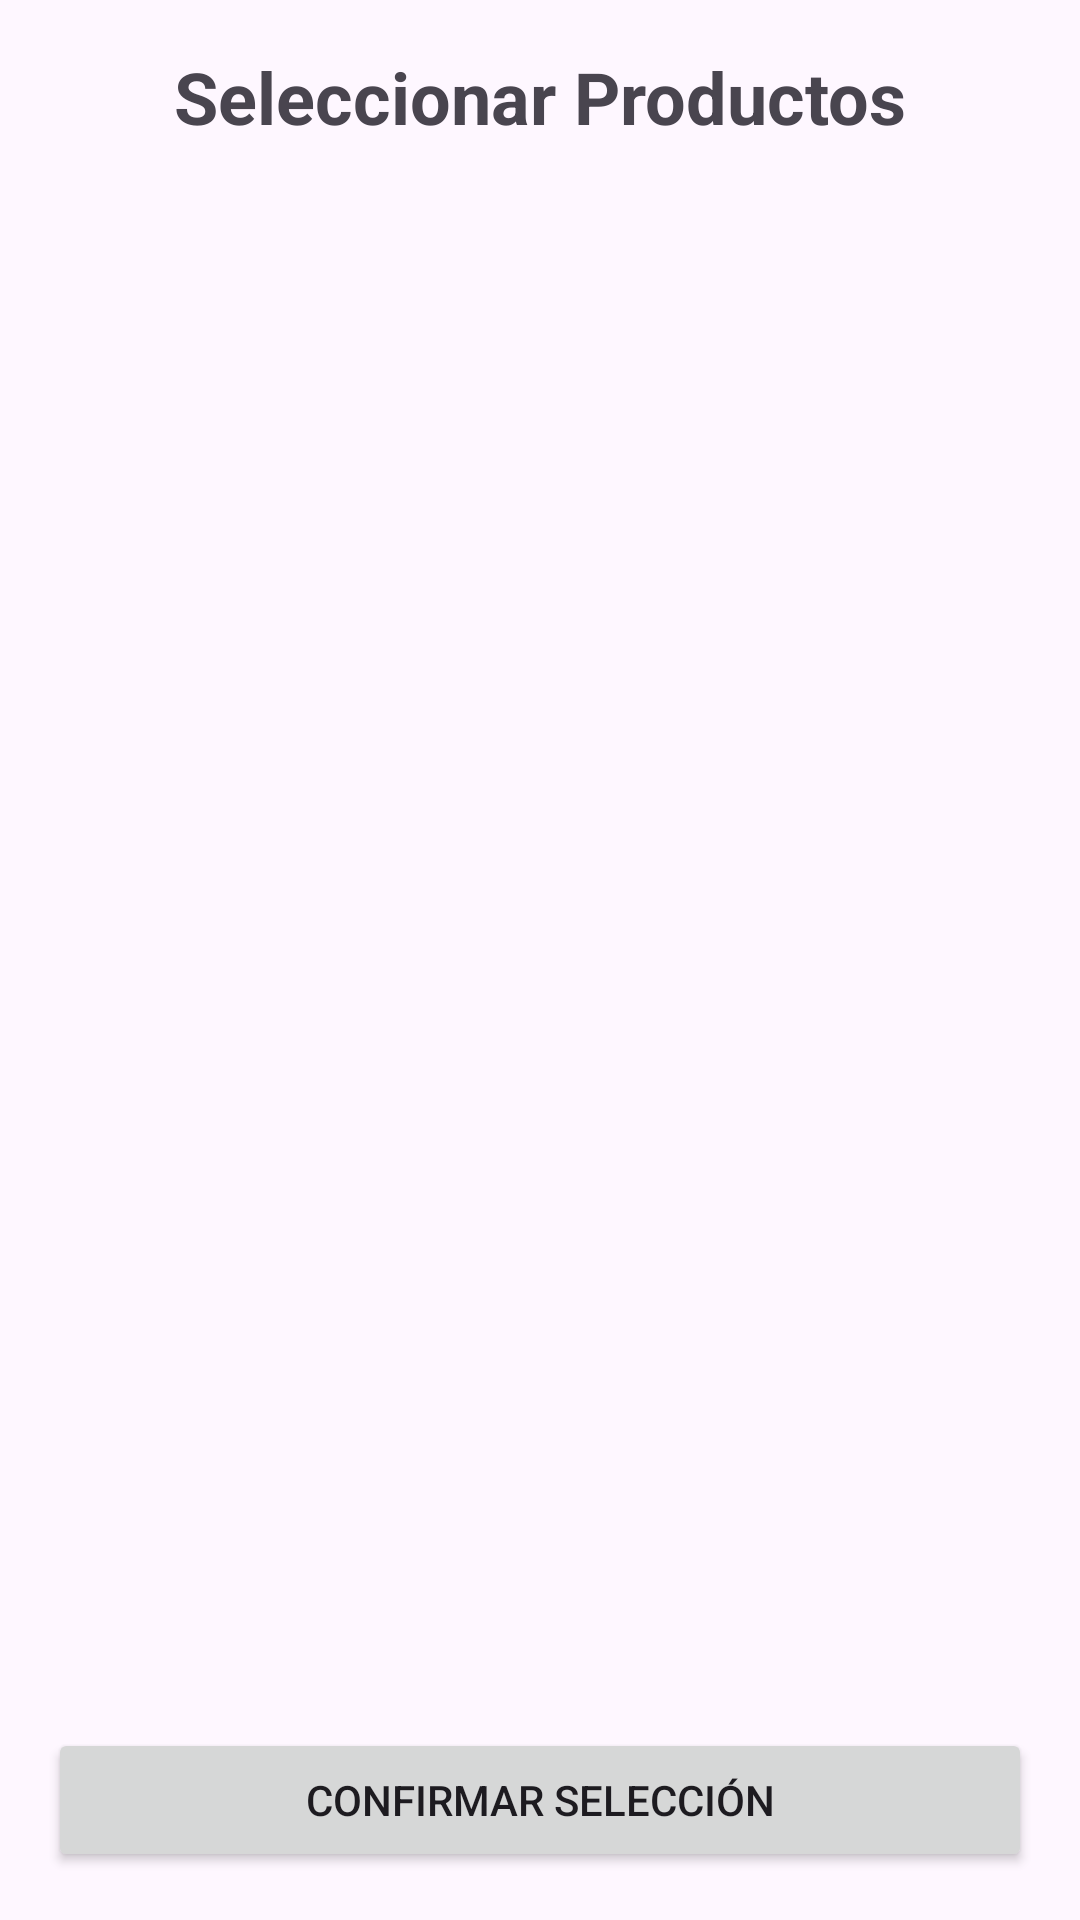

This screen was rendered from an Android layout file. Write that file and the resources it references.
<!-- AndroidManifest.xml: application theme Theme.ProyectoBless3 -->
<!-- res/layout/activity_product_selection.xml -->
<?xml version="1.0" encoding="utf-8"?>
<androidx.constraintlayout.widget.ConstraintLayout
    xmlns:android="http://schemas.android.com/apk/res/android"
    xmlns:app="http://schemas.android.com/apk/res-auto"
    xmlns:tools="http://schemas.android.com/tools"
    android:layout_width="match_parent"
    android:layout_height="match_parent"
    tools:context=".activities.ProductSelectionActivity">

    <TextView
        android:id="@+id/tv_selection_title"
        android:layout_width="wrap_content"
        android:layout_height="wrap_content"
        android:text="Seleccionar Productos"
        android:textSize="24sp"
        android:textStyle="bold"
        android:layout_marginTop="16dp"
        app:layout_constraintEnd_toEndOf="parent"
        app:layout_constraintStart_toStartOf="parent"
        app:layout_constraintTop_toTopOf="parent" />

    <androidx.recyclerview.widget.RecyclerView
        android:id="@+id/recyclerView_available_products"
        android:layout_width="0dp"
        android:layout_height="0dp"
        android:layout_marginTop="16dp"
        app:layout_constraintBottom_toTopOf="@+id/btn_confirm_selection"
        app:layout_constraintEnd_toEndOf="parent"
        app:layout_constraintStart_toStartOf="parent"
        app:layout_constraintTop_toBottomOf="@+id/tv_selection_title"
        tools:listitem="@layout/item_product_selection" />

    <TextView
        android:id="@+id/tv_no_available_products"
        android:layout_width="wrap_content"
        android:layout_height="wrap_content"
        android:text="No hay productos disponibles en el inventario."
        android:textSize="18sp"
        android:visibility="gone"
        app:layout_constraintBottom_toBottomOf="@+id/recyclerView_available_products"
        app:layout_constraintEnd_toEndOf="@+id/recyclerView_available_products"
        app:layout_constraintStart_toStartOf="@+id/recyclerView_available_products"
        app:layout_constraintTop_toTopOf="@+id/recyclerView_available_products" />

    <Button
        android:id="@+id/btn_confirm_selection"
        android:layout_width="0dp"
        android:layout_height="wrap_content"
        android:text="Confirmar Selección"
        android:layout_margin="16dp"
        app:layout_constraintBottom_toBottomOf="parent"
        app:layout_constraintEnd_toEndOf="parent"
        app:layout_constraintStart_toStartOf="parent" />

</androidx.constraintlayout.widget.ConstraintLayout>
<!-- res/layout/item_product_selection.xml (included above) -->
<?xml version="1.0" encoding="utf-8"?>
<androidx.cardview.widget.CardView
    xmlns:android="http://schemas.android.com/apk/res/android"
    xmlns:app="http://schemas.android.com/apk/res-auto"
    xmlns:tools="http://schemas.android.com/tools"
    android:layout_width="match_parent"
    android:layout_height="wrap_content"
    android:layout_margin="4dp"
    app:cardCornerRadius="8dp"
    app:cardElevation="2dp">

    <androidx.constraintlayout.widget.ConstraintLayout
        android:layout_width="match_parent"
        android:layout_height="wrap_content"
        android:padding="16dp">

        <CheckBox
            android:id="@+id/cb_select_product"
            android:layout_width="wrap_content"
            android:layout_height="wrap_content"
            app:layout_constraintStart_toStartOf="parent"
            app:layout_constraintTop_toTopOf="parent" />

        <TextView
            android:id="@+id/tv_product_name_selection"
            android:layout_width="0dp"
            android:layout_height="wrap_content"
            android:layout_marginStart="8dp"
            android:layout_marginEnd="8dp"
            android:textSize="16sp"
            android:textStyle="bold"
            app:layout_constraintEnd_toStartOf="@+id/et_product_quantity"
            app:layout_constraintStart_toEndOf="@+id/cb_select_product"
            app:layout_constraintTop_toTopOf="@+id/cb_select_product"
            tools:text="Nombre del Producto" />

        <TextView
            android:id="@+id/tv_product_price_selection"
            android:layout_width="0dp"
            android:layout_height="wrap_content"
            android:layout_marginStart="8dp"
            android:layout_marginTop="4dp"
            android:textSize="14sp"
            app:layout_constraintEnd_toStartOf="@+id/et_product_quantity"
            app:layout_constraintStart_toEndOf="@+id/cb_select_product"
            app:layout_constraintTop_toBottomOf="@+id/tv_product_name_selection"
            tools:text="$99.99" />

        <TextView
            android:id="@+id/tv_product_stock_selection"
            android:layout_width="0dp"
            android:layout_height="wrap_content"
            android:layout_marginStart="8dp"
            android:layout_marginTop="4dp"
            android:textSize="12sp"
            android:textColor="@android:color/darker_gray"
            app:layout_constraintEnd_toStartOf="@+id/et_product_quantity"
            app:layout_constraintStart_toEndOf="@+id/cb_select_product"
            app:layout_constraintTop_toBottomOf="@+id/tv_product_price_selection"
            tools:text="Stock: 100" />

        <EditText
            android:id="@+id/et_product_quantity"
            android:layout_width="80dp"
            android:layout_height="wrap_content"
            android:hint="Cant."
            android:inputType="number"
            android:text="1"
            android:gravity="center"
            android:maxLength="3"
            app:layout_constraintEnd_toEndOf="parent"
            app:layout_constraintTop_toTopOf="parent"
            app:layout_constraintBottom_toBottomOf="parent" />

    </androidx.constraintlayout.widget.ConstraintLayout>
</androidx.cardview.widget.CardView>
<!-- resources referenced by this layout -->
<resources>
  <style name="Theme.ProyectoBless3" parent="Base.Theme.ProyectoBless3" />
  <style name="Base.Theme.ProyectoBless3" parent="Theme.Material3.DayNight.NoActionBar">
          
          
      </style>
</resources>
